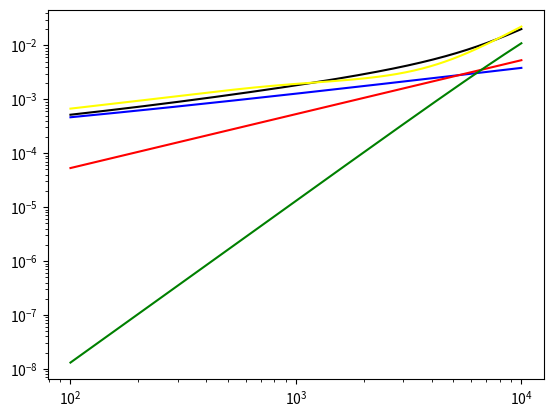

Write the Python code that produced this figure.
from matplotlib import pyplot as plt
import math
import scipy.optimize
import numpy as np

# fitting numbers
M1 = 4
M2 = 3
# all in SI
rho_0 = 1  # density of air
mu = 1.45e-5  # dynamic viscosity of air
Qt = 18000  # specific constant in thermoelasticity
#  string params
rho = 2500  # string dencity
r = 0.44e-3  # radius of string
T = 102.6  # Tension
E = 8.6e9  # Young module
S = math.pi * r ** 2  # cross area
c = (T / rho / S) ** 0.5  # wave speed
eta = 9.5e-4
I = math.pi * r ** 4 / 4


def beta(w):
    """
    dispersion function
    :param w: circular frequency
    :return: wave vector
    """
    k2 = E * I / S / rho
    return (((c ** 4 + 4 * w ** 2 * k2) ** 0.5 - c ** 2) / 2 / k2) ** 0.5


def Za(f):
    w = math.pi * 2 * f
    return 2 * math.pi * (mu + r * (w * 2 * mu * rho_0) ** 0.5)


def Zt(f):
    w = math.pi * 2 * f
    return rho * math.pi * r ** 2 * w / Qt


def Zv(f):
    w = math.pi * 2 * f
    return eta * E * I / c * (beta(w)) ** 3


def Zth(f):
    return Zv(f) + Za(f) + Zt(f)


def Zfoster(f, *params):
    params = list(params)
    a1 = params[0:M1]
    b1 = params[M1:M1 * 2]
    a2 = params[M1 * 2:(M1 * 2 + M2)]
    b2 = params[(M1 * 2 + M2):(M1 * 2 + M2 * 2)]
    ans = 0.0
    ans1 = 0.0
    ans2 = 0.0
    w = 2 * math.pi * f
    for ind in range(M1):
        ans1 += b1[ind] / (a1[ind] ** 2 + w ** 2)
    for ind in range(M2):
        ans2 += b2[ind] / (a2[ind] ** 2 + w ** 2)
    ans = w ** 2 * ans1 + w ** 2 * beta(w) ** 2 * ans2
    # ans = params[0] * f + params[1]
    return ans


# freq = np.arange(100, 20000, 50)
freq = np.logspace(2, 4, 500)
p0 = []
bounds_down = []
bounds_up = []
for i in range(M1):
    p0.append(1000)
    bounds_down.append(0.0)
    bounds_up.append(1e8)
for i in range(M1):
    p0.append(0.0001)
    bounds_down.append(0.0)
    bounds_up.append(1)
for i in range(M2):
    p0.append(1000)
    bounds_down.append(0.0)
    bounds_up.append(1e8)
for i in range(M2):
    p0.append(0.0001)
    bounds_down.append(0.0)
    bounds_up.append(1)
bounds = (bounds_down, bounds_up)
p0[0] = 0
p0[2 * M1] = 0
p0 = [0, 141.95, 725.57, 3340.6, 2.355e-4, 2.034e-4, 4.674e-4, 1.199e-3, 0, 48832, 193909, 1.11e-8, 2.13e-7, 5.78e-7]
# bounds = tuple(bounds)
#print(bounds)
ppot, pcov = scipy.optimize.curve_fit(Zfoster, freq, Zth(freq), maxfev=100000, p0=p0, bounds=bounds)
print(ppot)
print(Zfoster(1000, *ppot))
plt.yscale("log")
plt.xscale("log")
plt.plot(freq, Za(freq), color='blue')
plt.plot(freq, Zt(freq), color='red')
plt.plot(freq, Zv(freq), color='green')
plt.plot(freq, Zth(freq), color='black')
plt.plot(freq, Zfoster(freq, *ppot), color='yellow')
plt.show()
